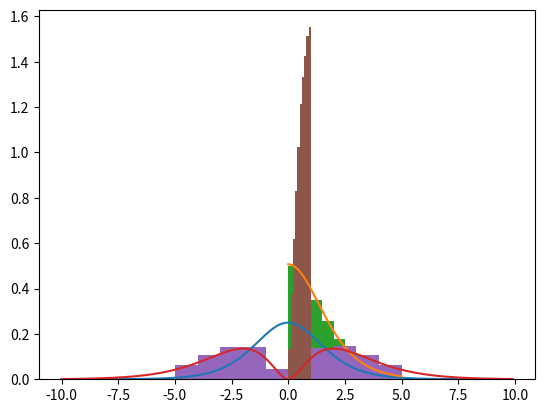

Source code (Python):
import scipy.stats as stats

import matplotlib.pyplot as plt
import numpy as np
import numpy.random as rnd

def generate_distrib(lower, upper, stats_func, num, param=[]):
    nrm=stats_func.cdf(upper, *param)-stats_func.cdf(lower, *param)
    xrng=np.arange(lower,upper,(upper-lower)/50)
    yr=rnd.rand(num)*(nrm)+stats_func.cdf(lower, *param)
    xr=stats_func.ppf(yr, *param)
    return xr

def main():
    #plot the original distribution
    xrng=np.arange(-10,10,.1)
    yrng=stats.logistic.pdf(xrng)
    plt.plot(xrng,yrng)

    #plot the truncated distribution
    nrm=stats.logistic.cdf(5)-stats.logistic.cdf(0)
    xrng=np.arange(0,5,.01)
    yrng=stats.logistic.pdf(xrng)/nrm
    plt.plot(xrng,yrng)

    #sample using the inverse cdf
    yr=rnd.rand(100000)*(nrm)+stats.logistic.cdf(0)
    xr=stats.logistic.ppf(yr)
    plt.hist(xr,density=True)

    #plot the original distribution
    a = 3
    xrng=np.arange(-10,10,.1)
    yrng=stats.dgamma.pdf(xrng, a)
    plt.plot(xrng,yrng)

    xr = generate_distrib(-5, 5, stats.dgamma, 100000, [a])
    plt.hist(xr,density=True)

    xr = generate_distrib(0, 1, stats.rayleigh, 100000)
    plt.hist(xr,density=True)

    plt.show()

if __name__ == '__main__':
    main()
